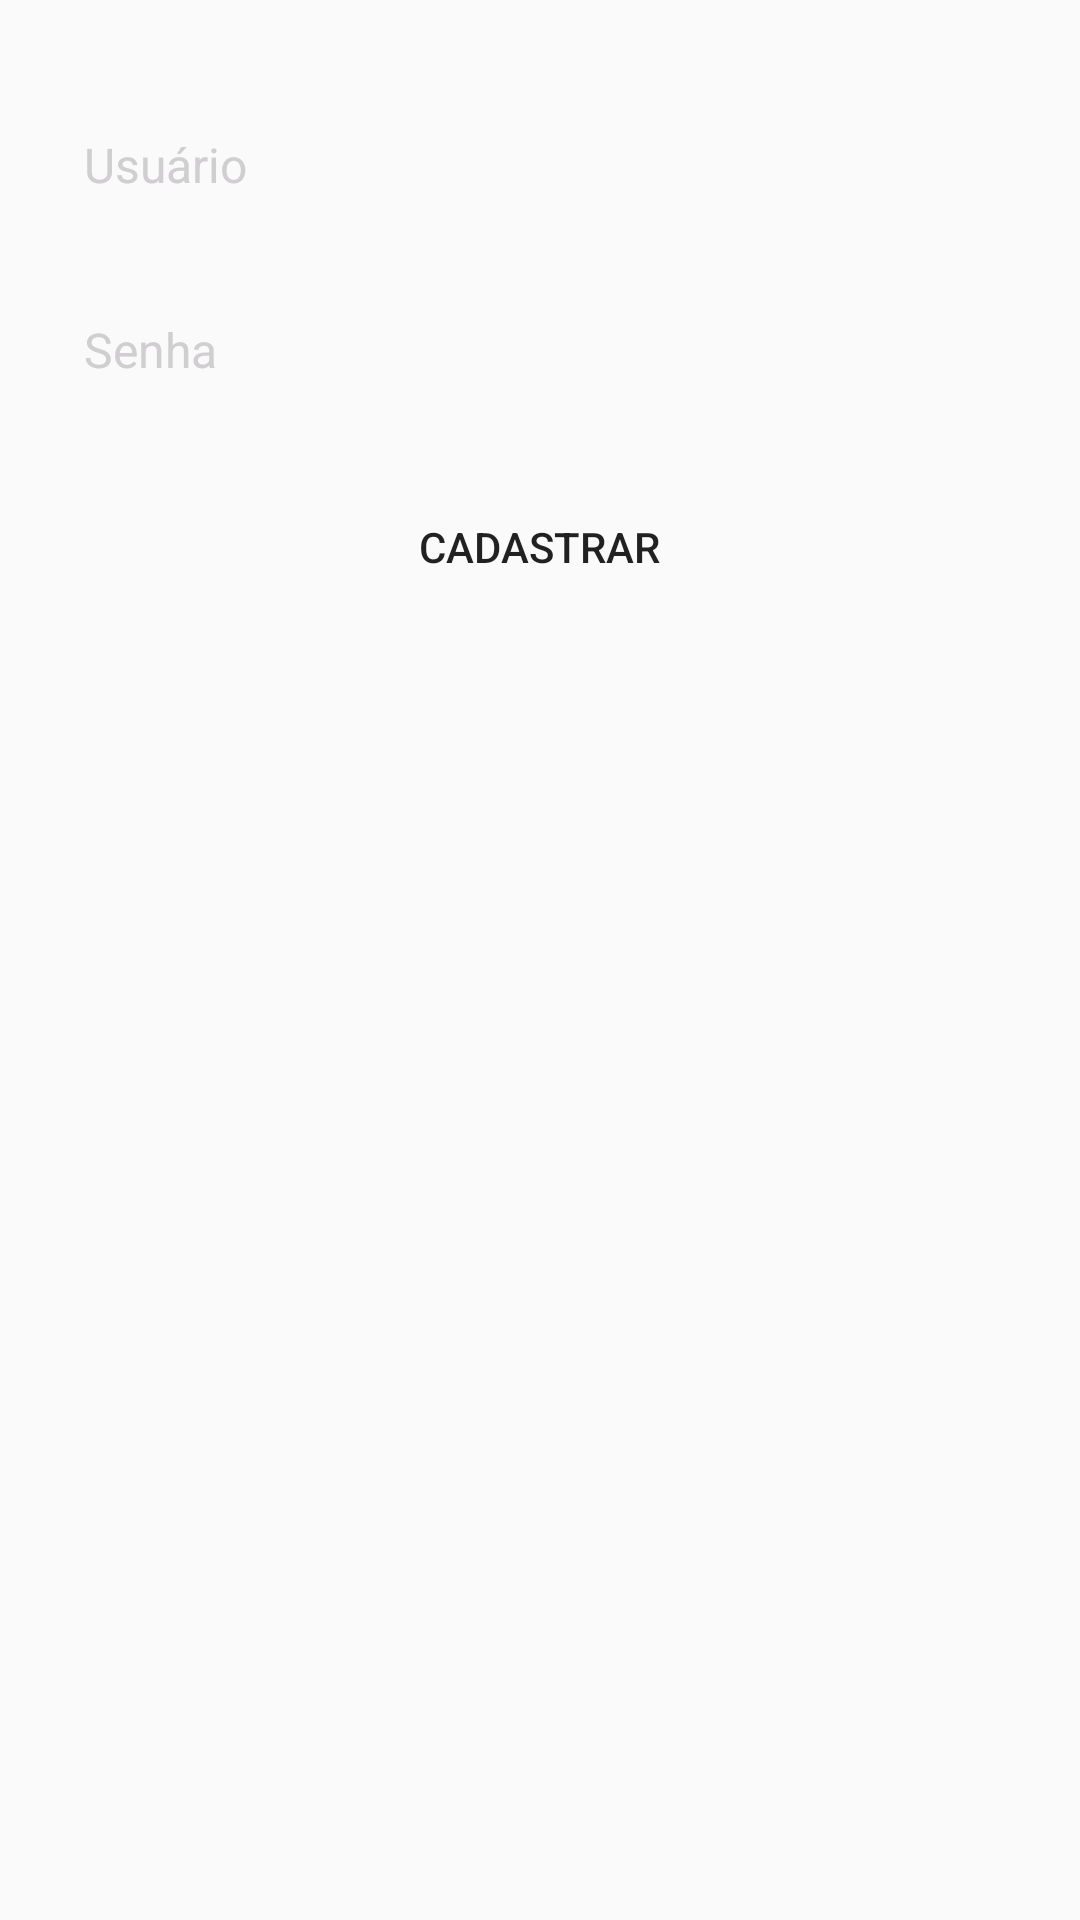

Produce the Android XML layout that renders to this screen, including the resource entries it uses.
<!-- AndroidManifest.xml: application theme AppTheme -->
<!-- res/layout/aba_fragment2.xml -->
<?xml version="1.0" encoding="utf-8"?>
<LinearLayout xmlns:android="http://schemas.android.com/apk/res/android"
    android:orientation="vertical" android:layout_width="match_parent"
    android:layout_height="match_parent">

    <EditText
        android:id="@+id/edtNome"
        android:layout_width="match_parent"
        android:layout_height="wrap_content"
        android:layout_marginLeft="16dp"
        android:layout_marginTop="32dp"
        android:layout_marginRight="16dp"
        android:hint="@string/nome"
        android:textColorHint="@color/colorBorder"
        android:textSize="16dp"
        android:inputType="text"
        android:background="@drawable/brown_border"
        android:maxLines="1"
        android:textColor="@color/colorBlack"
        android:padding="12dp" />

    <EditText
        android:id="@+id/edtSenha"
        android:layout_width="match_parent"
        android:layout_height="wrap_content"
        android:layout_below="@id/edtNome"
        android:layout_marginRight="16dp"
        android:layout_marginLeft="16dp"
        android:layout_marginTop="16dp"
        android:background="@drawable/brown_border"
        android:hint="@string/senha"
        android:inputType="textPassword"
        android:maxLines="1"
        android:padding="12dp"
        android:textColor="@color/colorBlack"
        android:textColorHint="@color/colorBorder"
        android:textSize="16dp" />
    <TextView
        android:id="@+id/txtNavNivel"
        android:layout_width="wrap_content"
        android:layout_height="wrap_content" />

    <LinearLayout
        android:layout_width="match_parent"
        android:layout_height="wrap_content"
        android:gravity="center"
        android:orientation="horizontal">

        <Button
            android:id="@+id/btnCadastrar"
            style="@style/Widget.AppCompat.Button.Borderless"
            android:layout_width="wrap_content"
            android:layout_height="wrap_content"
            android:layout_marginLeft="16dp"
            android:layout_marginRight="16dp"
            android:text="@string/cadastrar" />
    </LinearLayout>

</LinearLayout>
<!-- resources referenced by this layout -->
<resources>
  <color name="colorBlack">#000000</color>
  <color name="colorBorder">#d0ced0</color>
  <string name="cadastrar">CADASTRAR</string>
  <string name="nome">Usuário</string>
  <string name="senha">Senha</string>
  <style name="AppTheme" parent="Theme.AppCompat.Light.DarkActionBar">
          
          <item name="colorPrimary">@color/colorPrimary</item>
          <item name="colorPrimaryDark">@color/colorPrimaryDark</item>
          <item name="colorAccent">@color/colorAccent</item>
      </style>
  <color name="colorPrimary">#FFC107</color>
  <color name="colorPrimaryDark">#FFA000</color>
  <color name="colorAccent">#00C853</color>
</resources>
